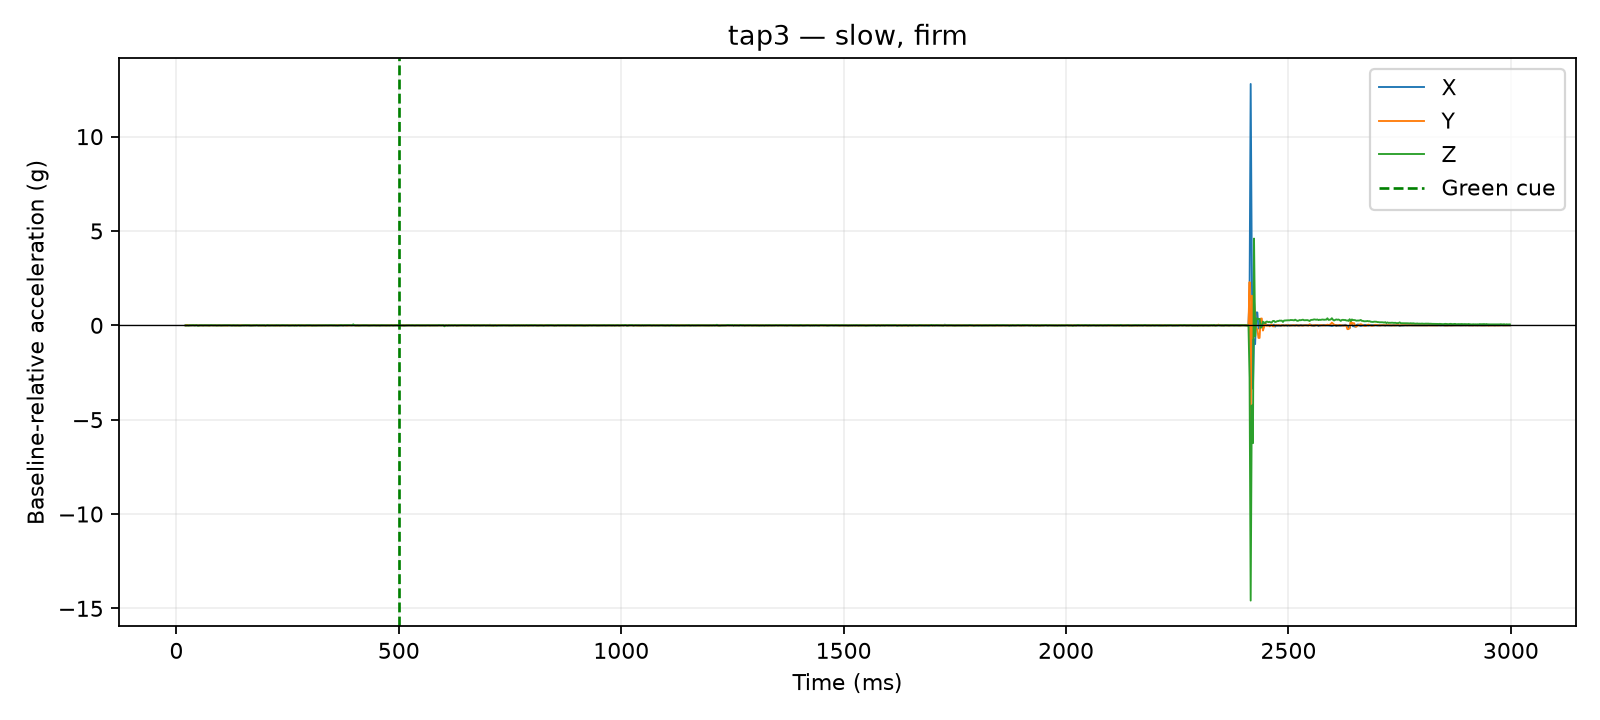

The table this chart was drawn from, first rows:
time_us, x_g, y_g, z_g, time_ms, cue_time_us, x_delta_g, y_delta_g, z_delta_g, dynamic_magnitude_g, label, requested_pace, requested_force, session_id, operator_accepted
20618, 0.0156, 0.0234, 0.9048, 20.62, 500000, 0.0, -0.0078, -0.0039, 0.008721, tap3, slow, firm, 20260810_133647, False
21063, 0.0156, 0.0234, 0.9048, 21.06, 500000, 0.0, -0.0078, -0.0039, 0.008721, tap3, slow, firm, 20260810_133647, False
21459, 0.0156, 0.0234, 0.9048, 21.46, 500000, 0.0, -0.0078, -0.0039, 0.008721, tap3, slow, firm, 20260810_133647, False
21859, 0.0156, 0.0234, 0.9048, 21.86, 500000, 0.0, -0.0078, -0.0039, 0.008721, tap3, slow, firm, 20260810_133647, False
22257, 0.0156, 0.0234, 0.9048, 22.26, 500000, 0.0, -0.0078, -0.0039, 0.008721, tap3, slow, firm, 20260810_133647, False
22783, 0.0156, 0.0507, 0.9009, 22.78, 500000, 0.0, 0.0195, -0.0078, 0.021, tap3, slow, firm, 20260810_133647, False
23190, 0.0156, 0.0507, 0.9009, 23.19, 500000, 0.0, 0.0195, -0.0078, 0.021, tap3, slow, firm, 20260810_133647, False
23596, 0.0156, 0.0507, 0.9009, 23.6, 500000, 0.0, 0.0195, -0.0078, 0.021, tap3, slow, firm, 20260810_133647, False
24001, 0.0156, 0.0507, 0.9009, 24, 500000, 0.0, 0.0195, -0.0078, 0.021, tap3, slow, firm, 20260810_133647, False
24392, 0.0156, 0.0507, 0.9009, 24.39, 500000, 0.0, 0.0195, -0.0078, 0.021, tap3, slow, firm, 20260810_133647, False
25009, 0.0195, 0.0312, 0.9048, 25.01, 500000, 0.0039, 0.0, -0.0039, 0.005515, tap3, slow, firm, 20260810_133647, False
27518, 0.0117, 0.0351, 0.897, 27.52, 500000, -0.0039, 0.0039, -0.0117, 0.01293, tap3, slow, firm, 20260810_133647, False
30000, 0.0117, 0.0273, 0.9126, 30.0, 500000, -0.0039, -0.0039, 0.0039, 0.006755, tap3, slow, firm, 20260810_133647, False
32500, 0.0117, 0.0312, 0.9126, 32.5, 500000, -0.0039, 0.0, 0.0039, 0.005515, tap3, slow, firm, 20260810_133647, False
35016, 0.0117, 0.0312, 0.9126, 35.02, 500000, -0.0039, 0.0, 0.0039, 0.005515, tap3, slow, firm, 20260810_133647, False
37525, 0.0156, 0.039, 0.9204, 37.52, 500000, 0.0, 0.0078, 0.0117, 0.01406, tap3, slow, firm, 20260810_133647, False
40006, 0.0156, 0.0273, 0.9087, 40.01, 500000, 0.0, -0.0039, 0.0, 0.0039, tap3, slow, firm, 20260810_133647, False
42503, 0.0156, 0.0351, 0.9087, 42.5, 500000, 0.0, 0.0039, 0.0, 0.0039, tap3, slow, firm, 20260810_133647, False
45007, 0.0156, 0.0429, 0.9243, 45.01, 500000, 0.0, 0.0117, 0.0156, 0.0195, tap3, slow, firm, 20260810_133647, False
47515, 0.0117, 0.0273, 0.897, 47.52, 500000, -0.0039, -0.0039, -0.0117, 0.01293, tap3, slow, firm, 20260810_133647, False
50018, 0.0156, 0.0312, 0.8931, 50.02, 500000, 0.0, 0.0, -0.0156, 0.0156, tap3, slow, firm, 20260810_133647, False
52520, 0.0195, 0.0273, 0.9126, 52.52, 500000, 0.0039, -0.0039, 0.0039, 0.006755, tap3, slow, firm, 20260810_133647, False
55011, 0.0117, 0.0312, 0.9126, 55.01, 500000, -0.0039, 0.0, 0.0039, 0.005515, tap3, slow, firm, 20260810_133647, False
57519, 0.0117, 0.0273, 0.9126, 57.52, 500000, -0.0039, -0.0039, 0.0039, 0.006755, tap3, slow, firm, 20260810_133647, False
60026, 0.0195, 0.0234, 0.9048, 60.03, 500000, 0.0039, -0.0078, -0.0039, 0.009553, tap3, slow, firm, 20260810_133647, False
62526, 0.0195, 0.0312, 0.9126, 62.53, 500000, 0.0039, 0.0, 0.0039, 0.005515, tap3, slow, firm, 20260810_133647, False
65026, 0.0156, 0.0312, 0.9126, 65.03, 500000, 0.0, 0.0, 0.0039, 0.0039, tap3, slow, firm, 20260810_133647, False
67509, 0.0195, 0.0312, 0.9126, 67.51, 500000, 0.0039, 0.0, 0.0039, 0.005515, tap3, slow, firm, 20260810_133647, False
70014, 0.0195, 0.0312, 0.9087, 70.01, 500000, 0.0039, 0.0, 0.0, 0.0039, tap3, slow, firm, 20260810_133647, False
72518, 0.0195, 0.0234, 0.9048, 72.52, 500000, 0.0039, -0.0078, -0.0039, 0.009553, tap3, slow, firm, 20260810_133647, False
75003, 0.0117, 0.0234, 0.9048, 75, 500000, -0.0039, -0.0078, -0.0039, 0.009553, tap3, slow, firm, 20260810_133647, False
77510, 0.0156, 0.0312, 0.9204, 77.51, 500000, 0.0, 0.0, 0.0117, 0.0117, tap3, slow, firm, 20260810_133647, False
80020, 0.0156, 0.0312, 0.9126, 80.02, 500000, 0.0, 0.0, 0.0039, 0.0039, tap3, slow, firm, 20260810_133647, False
82521, 0.0156, 0.0312, 0.9087, 82.52, 500000, 0.0, 0.0, 0.0, 0.0, tap3, slow, firm, 20260810_133647, False
85007, 0.0117, 0.0312, 0.9087, 85.01, 500000, -0.0039, 0.0, 0.0, 0.0039, tap3, slow, firm, 20260810_133647, False
87516, 0.0156, 0.0312, 0.9126, 87.52, 500000, 0.0, 0.0, 0.0039, 0.0039, tap3, slow, firm, 20260810_133647, False
90020, 0.0195, 0.0312, 0.9009, 90.02, 500000, 0.0039, 0.0, -0.0078, 0.008721, tap3, slow, firm, 20260810_133647, False
92514, 0.0117, 0.0312, 0.9048, 92.51, 500000, -0.0039, 0.0, -0.0039, 0.005515, tap3, slow, firm, 20260810_133647, False
95340, 0.0156, 0.0351, 0.9048, 95.34, 500000, 0.0, 0.0039, -0.0039, 0.005515, tap3, slow, firm, 20260810_133647, False
97511, 0.0156, 0.0273, 0.9126, 97.51, 500000, 0.0, -0.0039, 0.0039, 0.005515, tap3, slow, firm, 20260810_133647, False
100016, 0.0117, 0.0273, 0.9009, 100, 500000, -0.0039, -0.0039, -0.0078, 0.009553, tap3, slow, firm, 20260810_133647, False
102528, 0.0117, 0.0273, 0.9048, 102.5, 500000, -0.0039, -0.0039, -0.0039, 0.006755, tap3, slow, firm, 20260810_133647, False
105016, 0.0156, 0.0273, 0.9048, 105, 500000, 0.0, -0.0039, -0.0039, 0.005515, tap3, slow, firm, 20260810_133647, False
107524, 0.0195, 0.0234, 0.9126, 107.5, 500000, 0.0039, -0.0078, 0.0039, 0.009553, tap3, slow, firm, 20260810_133647, False
110007, 0.0195, 0.0273, 0.9087, 110, 500000, 0.0039, -0.0039, 0.0, 0.005515, tap3, slow, firm, 20260810_133647, False
112510, 0.0234, 0.0273, 0.9087, 112.5, 500000, 0.0078, -0.0039, 0.0, 0.008721, tap3, slow, firm, 20260810_133647, False
115016, 0.0195, 0.0195, 0.9126, 115, 500000, 0.0039, -0.0117, 0.0039, 0.01293, tap3, slow, firm, 20260810_133647, False
117528, 0.0117, 0.039, 0.9126, 117.5, 500000, -0.0039, 0.0078, 0.0039, 0.009553, tap3, slow, firm, 20260810_133647, False
120021, 0.0156, 0.0351, 0.9126, 120, 500000, 0.0, 0.0039, 0.0039, 0.005515, tap3, slow, firm, 20260810_133647, False
122525, 0.0156, 0.0273, 0.9048, 122.5, 500000, 0.0, -0.0039, -0.0039, 0.005515, tap3, slow, firm, 20260810_133647, False
125020, 0.0195, 0.0273, 0.9009, 125, 500000, 0.0039, -0.0039, -0.0078, 0.009553, tap3, slow, firm, 20260810_133647, False
127526, 0.0117, 0.0273, 0.9165, 127.5, 500000, -0.0039, -0.0039, 0.0078, 0.009553, tap3, slow, firm, 20260810_133647, False
130001, 0.0078, 0.0312, 0.9087, 130, 500000, -0.0078, 0.0, 0.0, 0.0078, tap3, slow, firm, 20260810_133647, False
132505, 0.0156, 0.0234, 0.9048, 132.5, 500000, 0.0, -0.0078, -0.0039, 0.008721, tap3, slow, firm, 20260810_133647, False
135011, 0.0156, 0.0273, 0.9048, 135, 500000, 0.0, -0.0039, -0.0039, 0.005515, tap3, slow, firm, 20260810_133647, False
137515, 0.0195, 0.0234, 0.9126, 137.5, 500000, 0.0039, -0.0078, 0.0039, 0.009553, tap3, slow, firm, 20260810_133647, False
140022, 0.0156, 0.0273, 0.9009, 140, 500000, 0.0, -0.0039, -0.0078, 0.008721, tap3, slow, firm, 20260810_133647, False
142521, 0.0156, 0.0312, 0.897, 142.5, 500000, 0.0, 0.0, -0.0117, 0.0117, tap3, slow, firm, 20260810_133647, False
145010, 0.0156, 0.0312, 0.897, 145, 500000, 0.0, 0.0, -0.0117, 0.0117, tap3, slow, firm, 20260810_133647, False
147519, 0.0156, 0.039, 0.9087, 147.5, 500000, 0.0, 0.0078, 0.0, 0.0078, tap3, slow, firm, 20260810_133647, False
... 1,140 more rows
